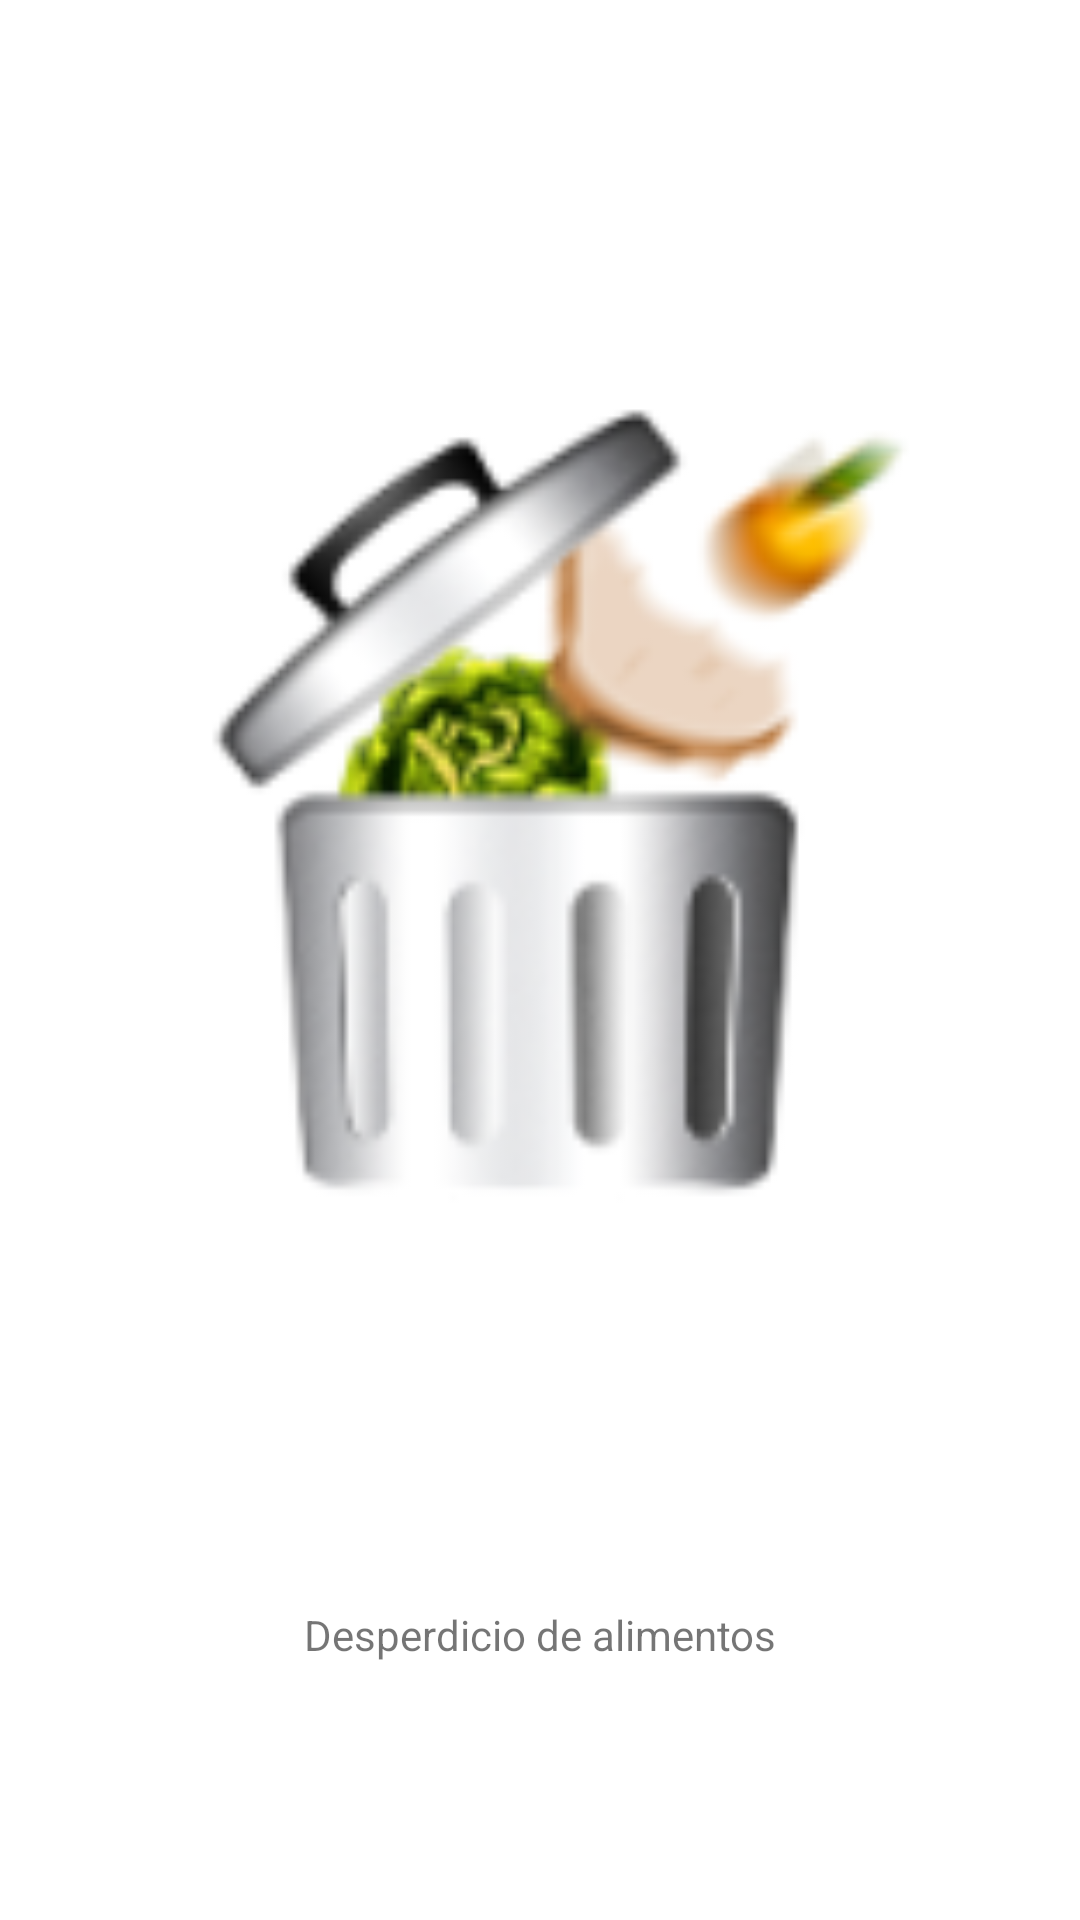

This screen was rendered from an Android layout file. Write that file and the resources it references.
<!-- AndroidManifest.xml: application theme Theme.DesperdicioAlimentos -->
<!-- res/layout/activity_main.xml -->
<?xml version="1.0" encoding="utf-8"?>
<androidx.constraintlayout.widget.ConstraintLayout xmlns:android="http://schemas.android.com/apk/res/android"
    xmlns:app="http://schemas.android.com/apk/res-auto"
    xmlns:tools="http://schemas.android.com/tools"
    android:layout_width="match_parent"
    android:layout_height="match_parent"
    tools:context=".MainActivity">

    <ImageView
        android:id="@+id/imageView"
        android:layout_width="346dp"
        android:layout_height="357dp"
        app:layout_constraintBottom_toBottomOf="parent"
        app:layout_constraintEnd_toEndOf="parent"
        app:layout_constraintHorizontal_bias="0.492"
        app:layout_constraintStart_toStartOf="parent"
        app:layout_constraintTop_toTopOf="parent"
        app:layout_constraintVertical_bias="0.328"
        app:srcCompat="@drawable/basura" />

    <TextView
        android:id="@+id/textView"
        android:layout_width="wrap_content"
        android:layout_height="wrap_content"
        android:text="Desperdicio de alimentos"
        app:layout_constraintBottom_toBottomOf="parent"
        app:layout_constraintEnd_toEndOf="parent"
        app:layout_constraintStart_toStartOf="parent"
        app:layout_constraintTop_toBottomOf="@+id/imageView" />
</androidx.constraintlayout.widget.ConstraintLayout>
<!-- resources referenced by this layout -->
<resources>
  <!-- drawable basura: png bitmap (drawable, 15352 bytes) -->
  <style name="Theme.DesperdicioAlimentos" parent="Theme.MaterialComponents.DayNight.DarkActionBar">
          
          <item name="colorPrimary">@color/purple_500</item>
          <item name="colorPrimaryVariant">@color/purple_700</item>
          <item name="colorOnPrimary">@color/white</item>
          
          <item name="colorSecondary">@color/teal_200</item>
          <item name="colorSecondaryVariant">@color/teal_700</item>
          <item name="colorOnSecondary">@color/black</item>
          
          <item name="android:statusBarColor" tools:targetApi="l">?attr/colorPrimaryVariant</item>
          
      </style>
  <!-- not gathered from this repository: default colours our renderer supplied (Android Studio template values) -->
  <color name="purple_500">#FF6200EE</color>
  <color name="purple_700">#FF3700B3</color>
  <color name="teal_200">#FF03DAC5</color>
  <color name="teal_700">#FF018786</color>
  <color name="black">#FF000000</color>
  <color name="white">#FFFFFFFF</color>
</resources>
